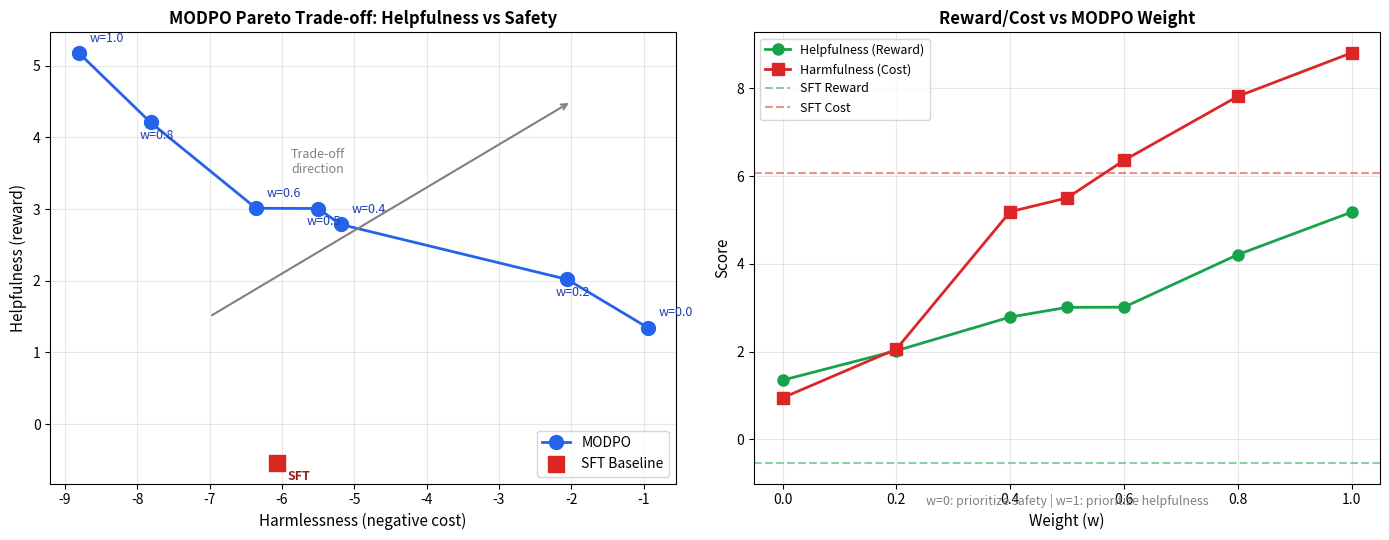

Reproduce this figure in Python. (Note: this script raises an exception after producing the figure.)
#!/usr/bin/env python3
"""
Plot the Pareto trade-off curve for MODPO verification step.
Uses results from outputs/eval_paper/results.csv.
"""

import matplotlib.pyplot as plt
import numpy as np

# Results from eval_paper/results.csv
# Higher reward = more helpful, Higher cost = more harmful (less safe)
data = {
    'sft_baseline': {'w': None, 'reward': -0.5415, 'cost': 6.0702},
    'modpo_w0.0':   {'w': 0.0,  'reward': 1.3471, 'cost': 0.9443},
    'modpo_w0.2':   {'w': 0.2,  'reward': 2.0191, 'cost': 2.0566},
    'modpo_w0.4':   {'w': 0.4,  'reward': 2.7858, 'cost': 5.1886},
    'modpo_w0.5':   {'w': 0.5,  'reward': 3.0075, 'cost': 5.5029},
    'modpo_w0.6':   {'w': 0.6,  'reward': 3.0112, 'cost': 6.3586},
    'modpo_w0.8':   {'w': 0.8,  'reward': 4.2088, 'cost': 7.8173},
    'modpo_w1.0':   {'w': 1.0,  'reward': 5.1785, 'cost': 8.8103},
}

# Extract MODPO points (sorted by weight)
modpo_keys = [k for k in data.keys() if k.startswith('modpo')]
modpo_keys.sort(key=lambda k: data[k]['w'])

weights = [data[k]['w'] for k in modpo_keys]
rewards = [data[k]['reward'] for k in modpo_keys]
costs = [data[k]['cost'] for k in modpo_keys]

# For Pareto plot: x = negative cost (harmlessness), y = reward (helpfulness)
# Higher harmlessness = lower cost = better safety
harmlessness = [-c for c in costs]

# Create figure
fig, axes = plt.subplots(1, 2, figsize=(14, 5.5))

# Left plot: Pareto trade-off curve (Helpfulness vs Harmlessness)
ax1 = axes[0]
ax1.plot(harmlessness, rewards, 'o-', color='#2563eb', linewidth=2, markersize=10, label='MODPO')

# Add weight annotations
for i, (h, r, w) in enumerate(zip(harmlessness, rewards, weights)):
    offset = (8, 8) if i % 2 == 0 else (-8, -12)
    ax1.annotate(f'w={w}', (h, r), textcoords='offset points', xytext=offset,
                fontsize=9, color='#1e40af')

# Add SFT baseline
sft_h = -data['sft_baseline']['cost']
sft_r = data['sft_baseline']['reward']
ax1.scatter([sft_h], [sft_r], color='#dc2626', s=120, marker='s', zorder=5, label='SFT Baseline')
ax1.annotate('SFT', (sft_h, sft_r), textcoords='offset points', xytext=(8, -12),
            fontsize=9, color='#991b1b', fontweight='bold')

ax1.set_xlabel('Harmlessness (negative cost)', fontsize=11)
ax1.set_ylabel('Helpfulness (reward)', fontsize=11)
ax1.set_title('MODPO Pareto Trade-off: Helpfulness vs Safety', fontsize=12, fontweight='bold')
ax1.legend(loc='lower right')
ax1.grid(True, alpha=0.3)

# Add arrow showing trade-off direction
ax1.annotate('', xy=(-2, 4.5), xytext=(-7, 1.5),
            arrowprops=dict(arrowstyle='->', color='gray', lw=1.5))
ax1.text(-5.5, 3.5, 'Trade-off\ndirection', fontsize=9, color='gray', ha='center')

# Right plot: Reward and Cost vs Weight
ax2 = axes[1]
ax2.plot(weights, rewards, 'o-', color='#16a34a', linewidth=2, markersize=8, label='Helpfulness (Reward)')
ax2.plot(weights, costs, 's-', color='#dc2626', linewidth=2, markersize=8, label='Harmfulness (Cost)')

# Add horizontal lines for SFT baseline
ax2.axhline(y=data['sft_baseline']['reward'], color='#16a34a', linestyle='--', alpha=0.5, label='SFT Reward')
ax2.axhline(y=data['sft_baseline']['cost'], color='#dc2626', linestyle='--', alpha=0.5, label='SFT Cost')

ax2.set_xlabel('Weight (w)', fontsize=11)
ax2.set_ylabel('Score', fontsize=11)
ax2.set_title('Reward/Cost vs MODPO Weight', fontsize=12, fontweight='bold')
ax2.legend(loc='upper left', fontsize=9)
ax2.grid(True, alpha=0.3)
ax2.set_xlim(-0.05, 1.05)

# Add interpretation
ax2.text(0.5, -1.5, 'w=0: prioritize safety | w=1: prioritize helpfulness',
        ha='center', fontsize=9, style='italic', color='gray')

plt.tight_layout()
plt.savefig('outputs/eval_paper/pareto_tradeoff.png', dpi=150, bbox_inches='tight')
plt.savefig('../../pareto_tradeoff.png', dpi=150, bbox_inches='tight')  # Also save to thesis root
print("Saved: outputs/eval_paper/pareto_tradeoff.png")
print("Saved: ../../pareto_tradeoff.png (thesis root)")
plt.show()
